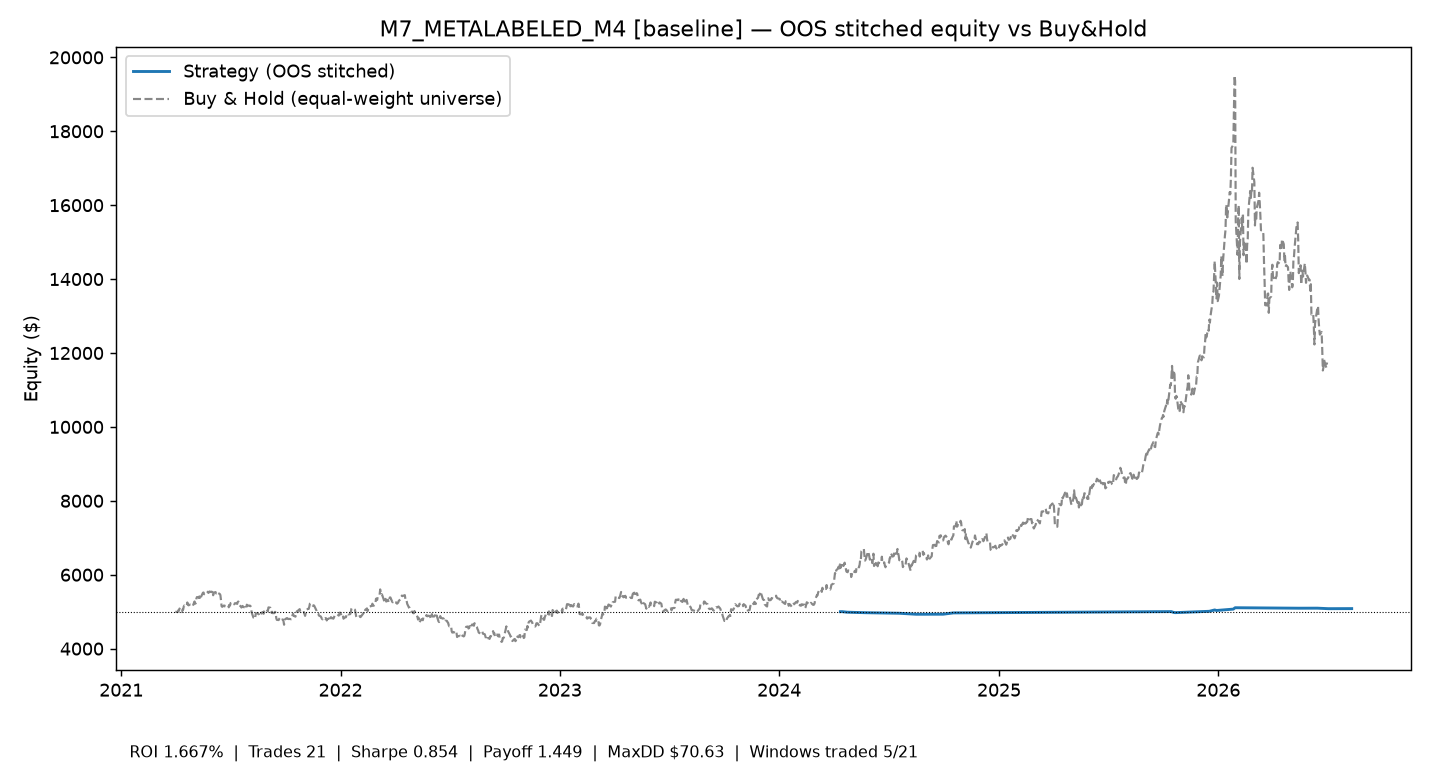

Data behind this chart, as committed beside it:
time, equity
2024-04-12 00:00:00+00:00, 5000
2024-04-15 00:00:00+00:00, 5001
2024-04-23 00:00:00+00:00, 4986
2024-05-23 00:00:00+00:00, 4973
2024-07-19 00:00:00+00:00, 4958
2024-08-02 00:00:00+00:00, 4944
2024-08-16 00:00:00+00:00, 4931
2024-09-30 00:00:00+00:00, 4932
2024-10-17 00:00:00+00:00, 4967
2025-10-15 00:00:00+00:00, 5002
2025-10-17 00:00:00+00:00, 4988
2025-10-21 00:00:00+00:00, 4974
2025-12-17 00:00:00+00:00, 5010
2025-12-26 00:00:00+00:00, 5047
2025-12-29 00:00:00+00:00, 5032
2026-01-26 00:00:00+00:00, 5070
2026-01-29 00:00:00+00:00, 5107
2026-05-15 00:00:00+00:00, 5094
2026-06-15 00:00:00+00:00, 5095
2026-07-03 00:00:00+00:00, 5081
2026-08-11 00:00:00+00:00, 5083
